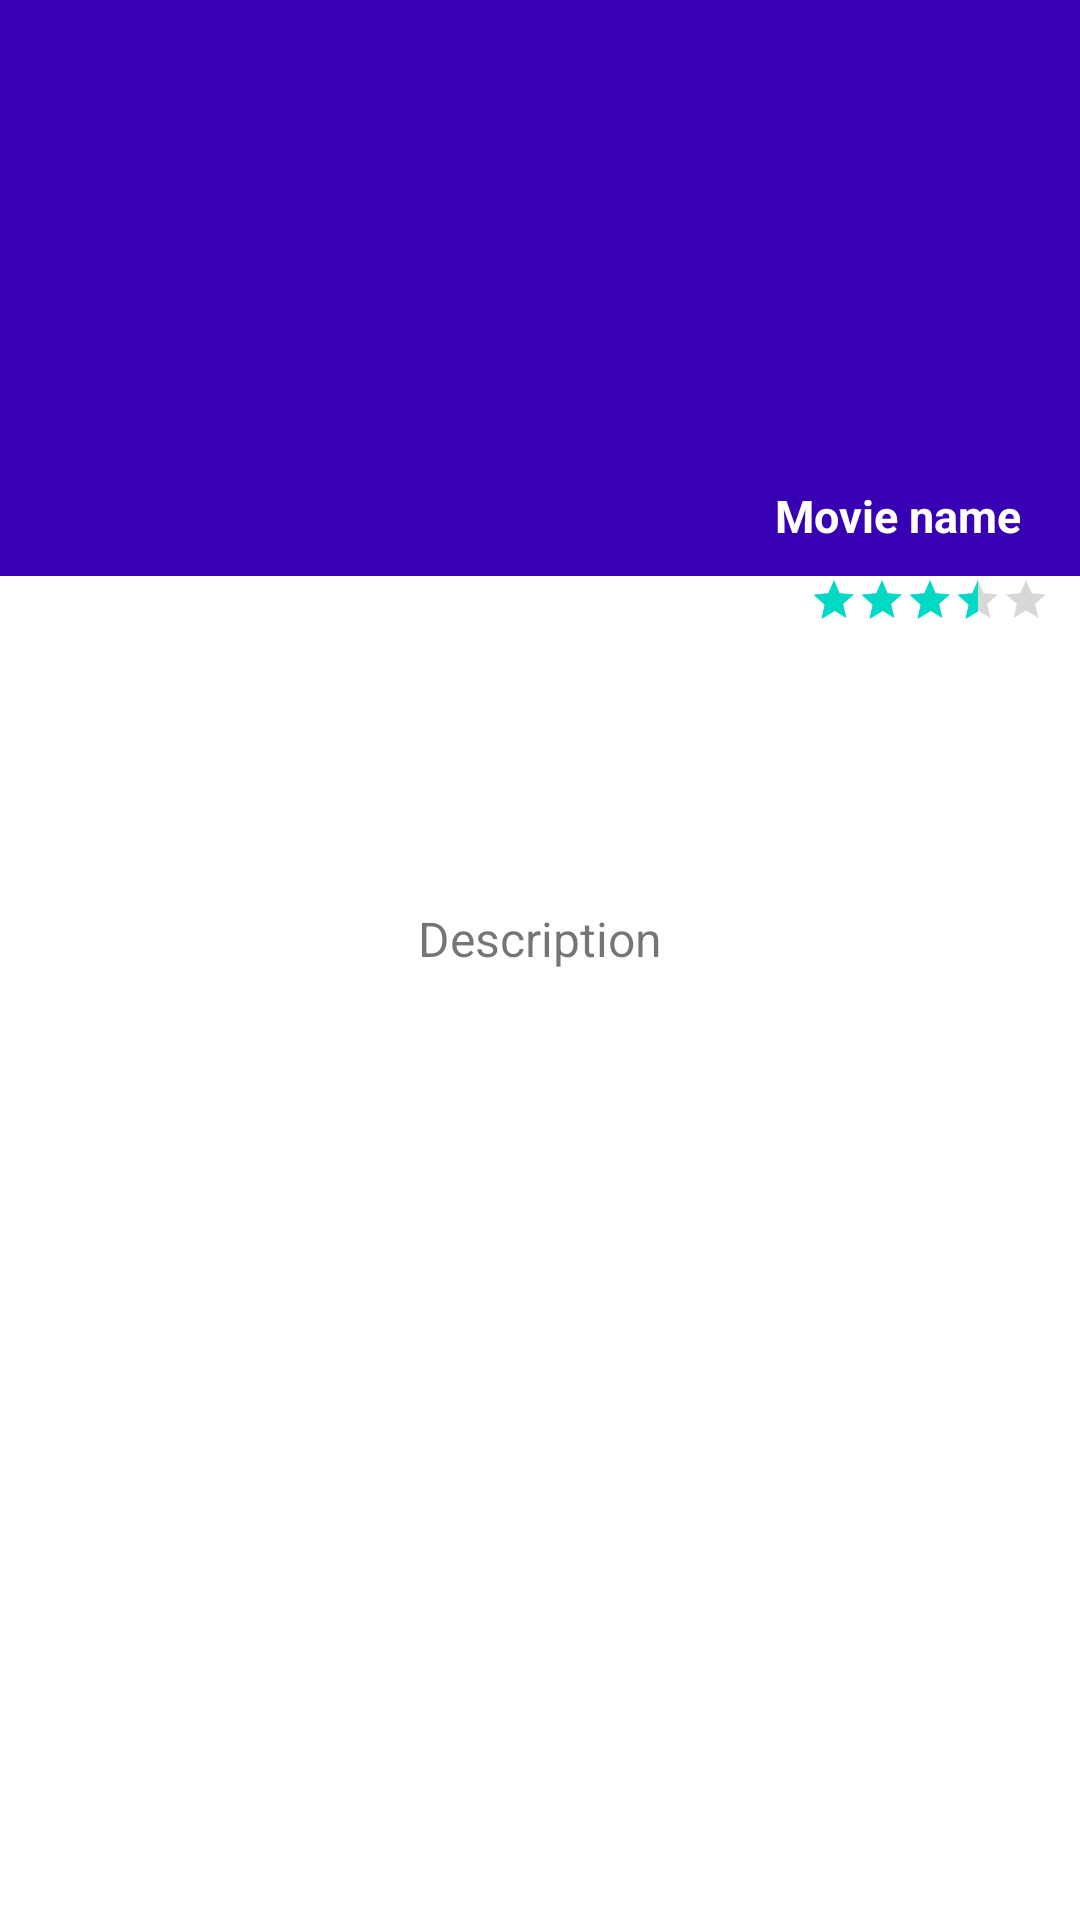

Produce the Android XML layout that renders to this screen, including the resource entries it uses.
<!-- AndroidManifest.xml: application theme Theme.Assignment2M -->
<!-- res/layout/activity_details_result.xml -->
<?xml version="1.0" encoding="utf-8"?>
<androidx.constraintlayout.widget.ConstraintLayout xmlns:android="http://schemas.android.com/apk/res/android"
    xmlns:app="http://schemas.android.com/apk/res-auto"
    xmlns:tools="http://schemas.android.com/tools"
    android:layout_width="match_parent"
    android:layout_height="match_parent"
    app:cardCornerRadius="8dp"
    app:cardElevation="5dp"
    tools:context=".DetailsResult">

    <androidx.constraintlayout.widget.Guideline
        android:id="@+id/guideline"
        android:layout_width="0dp"
        android:layout_height="0dp"
        android:orientation="horizontal"
        app:layout_constraintGuide_percent="0.3"/>

    <ImageView
        android:id="@+id/cover1"
        android:layout_width="match_parent"
        android:layout_height="0dp"
        app:layout_constraintRight_toLeftOf="parent"
        android:background="@color/purple_700"
        app:layout_constraintBottom_toTopOf="@+id/guideline"
        app:layout_constraintTop_toTopOf="parent"
        app:layout_constraintVertical_bias="1.0"
        tools:layout_editor_absoluteX="-16dp"
        tools:ignore="ContentDescription" />

    <ImageView
        android:id="@+id/poster1"
        android:layout_width="wrap_content"
        android:layout_height="200dp"
        tools:srcCompat="@tools:sample/avatars"
        app:layout_constraintStart_toStartOf="parent"
        app:layout_constraintEnd_toEndOf="parent"
        app:layout_constraintTop_toTopOf="@+id/guideline"
        app:layout_constraintBottom_toBottomOf="@+id/guideline"
        android:layout_marginRight="225dp"/>

    <TextView
        android:id="@+id/title1"
        android:layout_width="wrap_content"
        android:layout_height="wrap_content"
        android:text="Movie name"
        android:textColor="#FFFFFF"
        android:textSize="15sp"
        android:maxLines="2"
        android:textStyle="bold"
        android:gravity="center_horizontal"
        android:fitsSystemWindows="true"
        android:layout_marginBottom="10dp"
        android:layout_marginHorizontal="20sp"
        app:layout_constraintEnd_toEndOf="@id/cover1"
        app:layout_constraintBottom_toBottomOf="@+id/guideline"
        tools:ignore="MissingConstraints,RtlCompat" />












    <RatingBar
        android:id="@+id/ratBar"
        android:rating="3.5"
        android:layout_marginRight="10dp"
        app:layout_constraintEnd_toEndOf="@id/cover1"
        android:layout_width="wrap_content"
        android:layout_height="wrap_content"
        style="@style/Widget.AppCompat.RatingBar.Small"
        app:layout_constraintTop_toTopOf="@id/guideline"
        tools:ignore="MissingConstraints" />
    <TextView
        android:id="@+id/releaseDate"
        android:layout_width="wrap_content"
        android:layout_height="wrap_content"
        android:textColor="#100F0F"
        android:layout_marginStart="10sp"
        android:textSize="15sp"
        tools:ignore="MissingConstraints,RtlCompat"
        app:layout_constraintRight_toLeftOf="@id/ratBar"
        app:layout_constraintBottom_toTopOf="@id/description"/>

    <TextView
        android:id="@+id/description"
        android:layout_width="wrap_content"
        android:layout_height="wrap_content"
        android:layout_marginTop="10sp"
        android:text="Description"
        android:textAlignment="center"
        android:textSize="16sp"
        app:layout_constraintEnd_toEndOf="parent"
        app:layout_constraintHorizontal_bias="0.5"
        app:layout_constraintStart_toStartOf="parent"
        app:layout_constraintTop_toBottomOf="@+id/poster1"
        android:gravity="center_horizontal" />

    <LinearLayout
        android:layout_width="match_parent"
        android:layout_height="wrap_content"
        android:orientation="horizontal"
        app:layout_constraintStart_toStartOf="parent"
        app:layout_constraintBottom_toBottomOf="parent">
        <androidx.recyclerview.widget.RecyclerView
            android:id="@+id/cast"
            android:layout_width="match_parent"
            android:layout_height="match_parent" >

        </androidx.recyclerview.widget.RecyclerView>

    </LinearLayout>


</androidx.constraintlayout.widget.ConstraintLayout>




        





















































<!-- resources referenced by this layout -->
<resources>
  <style name="Theme.Assignment2M" parent="Theme.MaterialComponents.DayNight.DarkActionBar">
          
          <item name="colorPrimary">@color/purple_500</item>
          <item name="colorPrimaryVariant">@color/purple_700</item>
          <item name="colorOnPrimary">@color/white</item>
          
          <item name="colorSecondary">@color/teal_200</item>
          <item name="colorSecondaryVariant">@color/teal_700</item>
          <item name="colorOnSecondary">@color/black</item>
          
          <item name="android:statusBarColor" tools:targetApi="l">?attr/colorPrimaryVariant</item>
          
      </style>
  <!-- not gathered from this repository: default colours our renderer supplied (Android Studio template values) -->
  <color name="purple_500">#FF6200EE</color>
  <color name="purple_700">#FF3700B3</color>
  <color name="teal_200">#FF03DAC5</color>
  <color name="teal_700">#FF018786</color>
  <color name="black">#FF000000</color>
  <color name="white">#FFFFFFFF</color>
</resources>
